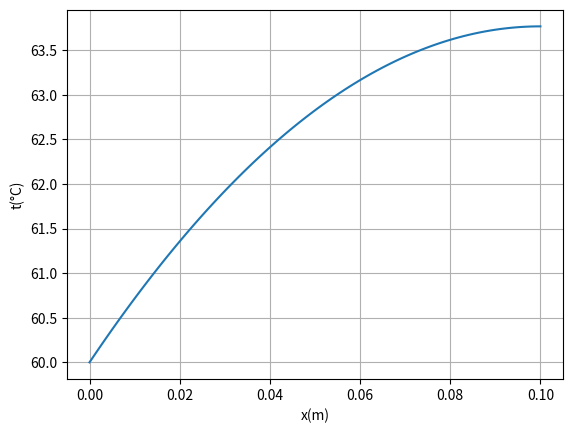

Write Python code to recreate this figure. (Note: this script raises an exception after producing the figure.)
import numpy as np
from scipy.integrate import solve_bvp
import matplotlib.pyplot as plt
import os

lambda_ = 177
delta = 6e-3
L = 200e-3
I = 800 # W/m^2
t_water = 60

# 将问题看成厚度为 2*delta，高度为 L/2 的等截面直肋的换热分析，该换热为等热流密度换热
# 对厚度为dx的截面微元块分析，可知微分公式为：-lambda_ * delta * t''(x) = I

# 试试用scipy的bvp工具求解常微分方程
# 记y = t'(x)
# 定义t的导数函数，返回其1阶导数和2阶导数
N = 100


def derivative(x, t):
    return np.vstack((t[1], - I / (lambda_ * delta) * np.ones(len(t[1]))))


# 定义边界条件，t(0) = t_water, t'(L/2) = 0
# 边界条件函数的t_a和t_b参数为边界条件的起始和终止点
def bc(t_a, t_b):
    return np.array([t_a[0] - t_water, t_b[1]])


x = np.linspace(0, L/2, N)
t = np.zeros((2, x.size))
t[0, 0] = t_water
result = solve_bvp(derivative, bc, x, t)

x_plot = np.linspace(0, L/2, N)
t_plot = result.sol(x_plot)[0]
plt.plot(x_plot, t_plot)
plt.grid()
plt.xlabel('x(m)')
plt.ylabel('t(°C)')
name = os.path.basename(__file__).split(".")[0]
plt.savefig(f'./{name}.pdf')
plt.show()
print(f'最大温度为{t_plot[-1]:.2f}degC')
